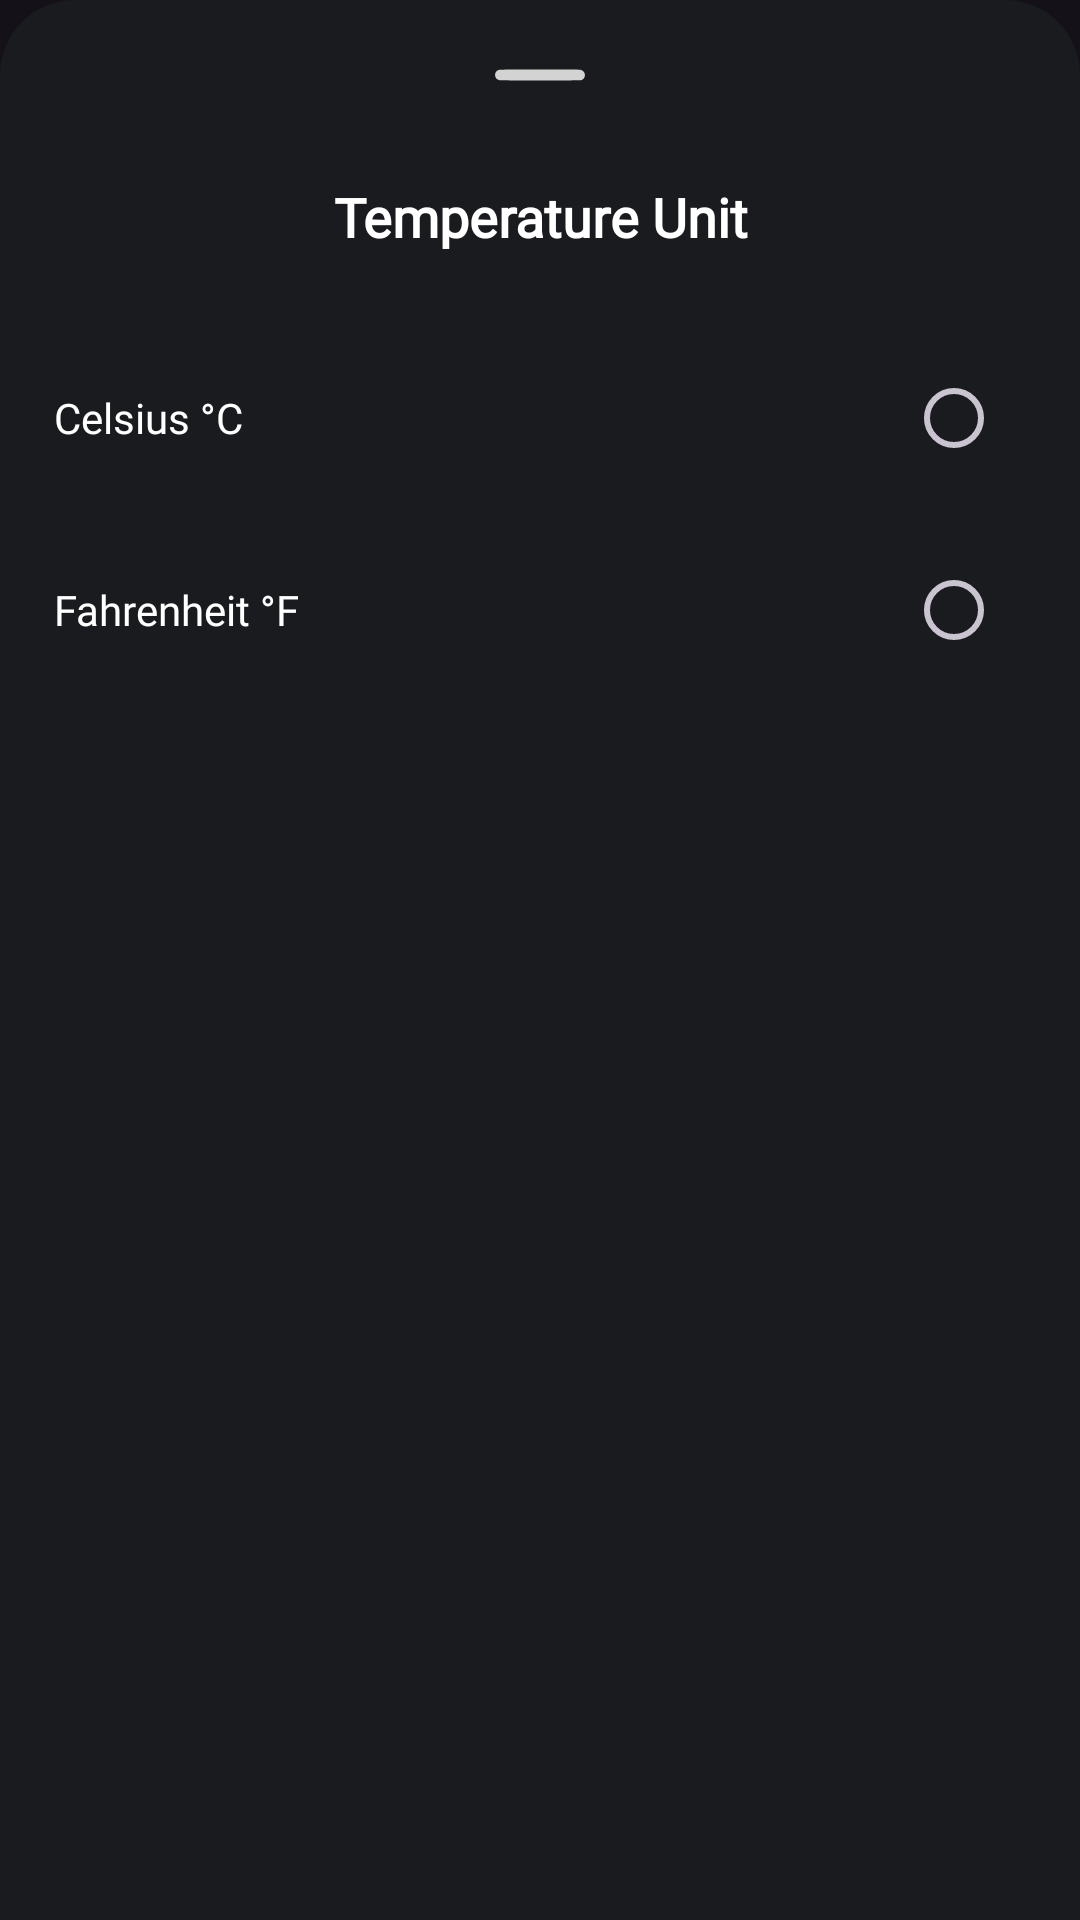

Here is an Android app screen rendered from its layout file. Give the layout XML and the strings, colors and styles it references.
<!-- AndroidManifest.xml: application theme Theme.WeatherFlow -->
<!-- res/layout/bottom_sheet_temperature_unit.xml -->
<?xml version="1.0" encoding="utf-8"?>
<RelativeLayout xmlns:android="http://schemas.android.com/apk/res/android"
    xmlns:app="http://schemas.android.com/apk/res-auto"
    android:id="@+id/bottomSheet_temperatureUnit_containerId"
    android:layout_width="match_parent"
    android:layout_height="wrap_content"
    android:background="@drawable/bottom_sheet_background"
    android:padding="10dp">

    <LinearLayout
        android:layout_width="match_parent"
        android:layout_height="wrap_content"
        android:orientation="vertical">

        <ImageView
            android:layout_width="30dp"
            android:layout_height="30dp"
            android:layout_gravity="center_horizontal"
            android:src="@drawable/bar_bottom_sheet_icon" />

        <TextView
            android:layout_width="match_parent"
            android:layout_height="wrap_content"
            android:text="Temperature Unit"
            android:textColor="@color/white"
            android:textSize="18sp"
            android:fontFamily="@font/aldrich"
            android:textStyle="bold"
            android:gravity="center"
            android:layout_marginBottom="15dp"
            android:layout_marginTop="20dp"
            android:paddingBottom="8dp" />

        <RadioGroup
            android:layout_width="match_parent"
            android:layout_height="wrap_content"
            android:orientation="vertical">

            <LinearLayout
                android:id="@+id/linearLayout_radioBtn_celsius"
                android:layout_width="match_parent"
                android:layout_height="wrap_content"
                android:background="?android:attr/selectableItemBackground"
                android:clickable="true"
                android:focusable="true"
                android:gravity="center_vertical"
                android:orientation="horizontal"
                android:paddingVertical="8dp">

                <TextView
                    android:layout_width="0dp"
                    android:layout_height="wrap_content"
                    android:layout_marginLeft="8dp"
                    android:layout_weight="1"
                    android:fontFamily="@font/aldrich"
                    android:text="Celsius °C"
                    android:textColor="@color/white"
                    android:textSize="14sp" />

                <RadioButton
                    android:id="@+id/radioBtn_celsius"
                    android:layout_width="wrap_content"
                    android:layout_height="wrap_content"
                    android:buttonTint="@color/third_color" />
            </LinearLayout>

            <LinearLayout
                android:id="@+id/linearLayout_radioBtn_fahrenheit"
                android:layout_width="match_parent"
                android:layout_height="wrap_content"
                android:layout_marginBottom="10dp"
                android:background="?android:attr/selectableItemBackground"
                android:clickable="true"
                android:focusable="true"
                android:gravity="center_vertical"
                android:orientation="horizontal"
                android:paddingVertical="8dp">

                <TextView
                    android:layout_width="0dp"
                    android:layout_height="wrap_content"
                    android:layout_marginLeft="8dp"
                    android:layout_weight="1"
                    android:fontFamily="@font/aldrich"
                    android:text="Fahrenheit °F"
                    android:textColor="@color/white"
                    android:textSize="14sp" />

                <RadioButton
                    android:id="@+id/radioBtn_fahrenheit"
                    android:layout_width="wrap_content"
                    android:layout_height="wrap_content"
                    android:buttonTint="@color/white" />
            </LinearLayout>

        </RadioGroup>

    </LinearLayout>

</RelativeLayout>
<!-- resources referenced by this layout -->
<resources>
  <color name="third_color">#973EAC</color>
  <color name="white">#FFFFFF</color>
  <!-- drawable bar_bottom_sheet_icon (drawable) -->
  <vector xmlns:android="http://schemas.android.com/apk/res/android"
      android:width="512dp"
      android:height="512dp"
      android:viewportWidth="512"
      android:viewportHeight="512">
      <path
          android:pathData="M24,226.4c-9.5,2 -17.2,8.3 -21.2,17.4 -7.9,17.8 3.3,38.7 22.5,42.1 8.9,1.5 452.8,1.6 461.3,-0 10.3,-1.9 18.4,-8.2 22.6,-17.7 7.9,-17.8 -3.3,-38.7 -22.5,-42.1 -9.4,-1.6 -455.1,-1.4 -462.7,0.3z"
          android:fillColor="@color/gray"
          android:strokeColor="#00000000"/>
  </vector>
  <!-- drawable bottom_sheet_background (drawable) -->
  <?xml version="1.0" encoding="utf-8"?>
  <shape xmlns:android="http://schemas.android.com/apk/res/android"
      android:shape="rectangle">
  
      <solid android:color="@color/bg_color"/>
      <corners android:topLeftRadius="25dp"
          android:topRightRadius="25dp"/>
  
  </shape>
  <style name="Theme.WeatherFlow" parent="Base.Theme.WeatherFlow" />
  <color name="gray">#D3D3D3</color>
  <color name="bg_color">#1A1B1F</color>
  <style name="Base.Theme.WeatherFlow" parent="Theme.Material3.Dark.NoActionBar">
          
          <item name="colorPrimary">@color/third_color</item>
          <item name="colorPrimaryVariant">@color/third_color</item>
          <item name="colorOnPrimary">@color/black</item>
          
          <item name="colorOnSecondary">@color/black</item>
          
          <item name="android:statusBarColor">@color/bg_color</item>
          
          <item name="android:navigationBarColor">@color/bg_color</item>
      </style>
  <color name="black">#000000</color>
</resources>
